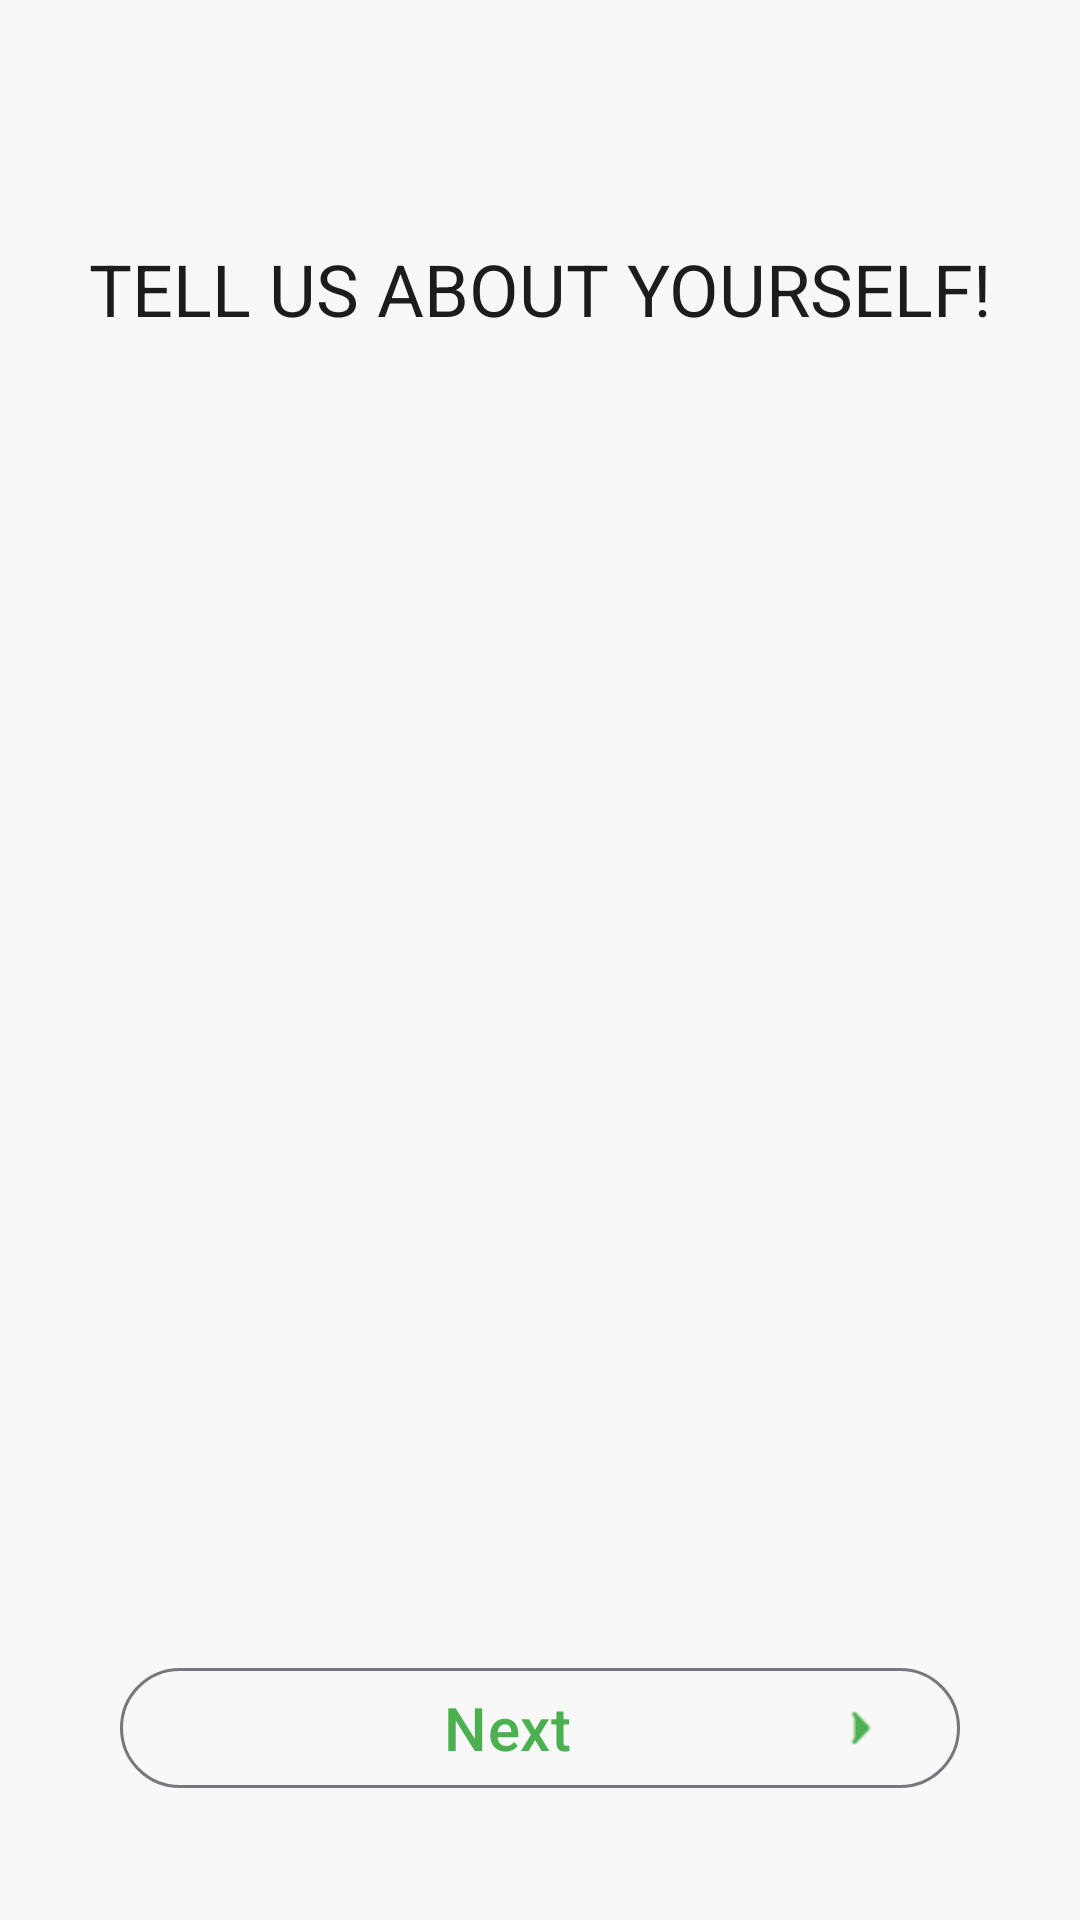

Reconstruct the res/layout file that produces this screen, plus the resources it refers to.
<!-- AndroidManifest.xml: application theme Theme.DevMuscles -->
<!-- res/layout/fragment_gender.xml -->
<?xml version="1.0" encoding="utf-8"?>
<androidx.constraintlayout.widget.ConstraintLayout xmlns:android="http://schemas.android.com/apk/res/android"
    xmlns:app="http://schemas.android.com/apk/res-auto"
    xmlns:tools="http://schemas.android.com/tools"
    android:layout_width="match_parent"
    android:layout_height="match_parent"
    android:background="@color/main_bg"
    >

    <TextView
        android:id="@+id/textView"
        android:layout_width="match_parent"
        android:layout_height="wrap_content"
        android:layout_marginTop="80dp"
        android:gravity="center"
        style="@style/Integral"
        android:text="@string/tell_us_about_yourself"
        android:textAllCaps="true"
        android:textColor="@color/text_color"
        android:textSize="24sp"
        app:layout_constraintEnd_toEndOf="parent"
        app:layout_constraintStart_toStartOf="parent"
        app:layout_constraintTop_toTopOf="parent" />


    <com.google.android.material.button.MaterialButton
        android:id="@+id/next_btn"
        android:layout_width="match_parent"
        android:layout_height="wrap_content"
        android:layout_marginBottom="40dp"
        android:layout_marginHorizontal="40dp"
        android:backgroundTint="@color/main_bg"
        android:text="@string/next"
        style="@style/Widget.Material3.Button.OutlinedButton"
        android:textColor="@color/main_green"
        android:textSize="20sp"
        app:icon="@drawable/arrow_right"
        app:iconGravity="end"
        app:iconTint="@color/main_green"
        app:layout_constraintBottom_toBottomOf="parent"

        app:layout_constraintEnd_toEndOf="parent"
        app:layout_constraintStart_toStartOf="parent" />
</androidx.constraintlayout.widget.ConstraintLayout>
<!-- resources referenced by this layout -->
<resources>
  <color name="main_bg">#f8f8f8</color>
  <color name="main_green">#4CAF50</color>
  <color name="text_color">#1C1C1E</color>
  <!-- drawable arrow_right: png bitmap (drawable, 229 bytes) -->
  <string name="next">Next</string>
  <string name="tell_us_about_yourself">Tell us about yourself!</string>
  <style name="Integral">
          <item name="fontFamily">@font/integral_regular</item>
      </style>
  <style name="Theme.DevMuscles" parent="Base.Theme.DevMuscles">
          <item name="colorPrimary">@color/black</item>
      </style>
  <style name="Base.Theme.DevMuscles" parent="Theme.Material3.DayNight.NoActionBar">
          
      </style>
  <color name="black">#FF000000</color>
</resources>
